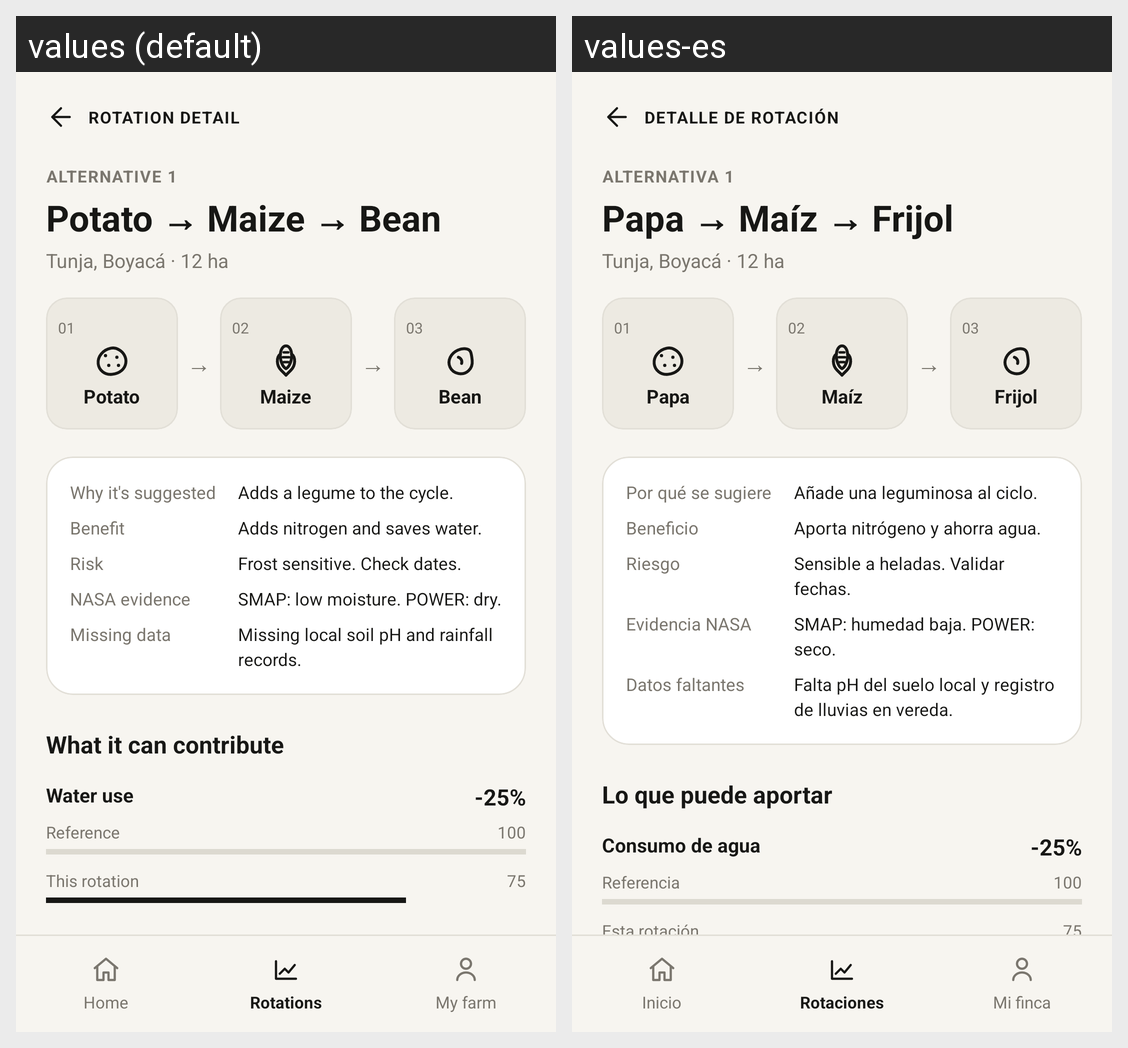

For this localized Android screen grid, give each drawn string resource with its value in every locale shown.
Android screen res/layout/activity_detalle_rotacion.xml rendered under 2 locales, left to right: values (default), values-es. Device: Nexus 5 (rendered at 1080×1920; each locale shown at half size, 540×960, under a caption strip naming it); theme Theme.FieldShift.
Strings drawn on this screen, with the default value and each locale's value (text and hints the layout hard-codes, and strings that could not be matched under every locale, appear in the picture but are not listed):

det_titulo
  values: ROTATION DETAIL
  values-es: DETALLE DE ROTACIÓN

alternativa_1
  values: ALTERNATIVE 1
  values-es: ALTERNATIVA 1

ej_rotacion_3
  values: Potato → Maize → Bean
  values-es: Papa → Maíz → Frijol

ej_cultivo_papa
  values: Potato
  values-es: Papa

ej_cultivo_maiz
  values: Maize
  values-es: Maíz

ej_cultivo_frijol
  values: Bean
  values-es: Frijol

por_que_se_sugiere
  values: Why it's suggested
  values-es: Por qué se sugiere

ej_porque_alt1
  values: Adds a legume to the cycle.
  values-es: Añade una leguminosa al ciclo.

beneficio
  values: Benefit
  values-es: Beneficio

ej_beneficio_alt1
  values: Adds nitrogen and saves water.
  values-es: Aporta nitrógeno y ahorra agua.

riesgo
  values: Risk
  values-es: Riesgo

ej_riesgo_alt1
  values: Frost sensitive. Check dates.
  values-es: Sensible a heladas. Validar fechas.

evidencia_nasa
  values: NASA evidence
  values-es: Evidencia NASA

ej_evidencia
  values: SMAP: low moisture. POWER: dry.
  values-es: SMAP: humedad baja. POWER: seco.

datos_faltantes
  values: Missing data
  values-es: Datos faltantes

ej_faltante
  values: Missing local soil pH and rainfall records.
  values-es: Falta pH del suelo local y registro de lluvias en vereda.

det_lo_que_aporta
  values: What it can contribute
  values-es: Lo que puede aportar

det_consumo_agua
  values: Water use
  values-es: Consumo de agua

referencia
  values: Reference
  values-es: Referencia

det_esta_rotacion
  values: This rotation
  values-es: Esta rotación

nav_inicio
  values: Home
  values-es: Inicio

nav_rotaciones
  values: Rotations
  values-es: Rotaciones

nav_mi_finca
  values: My farm
  values-es: Mi finca
